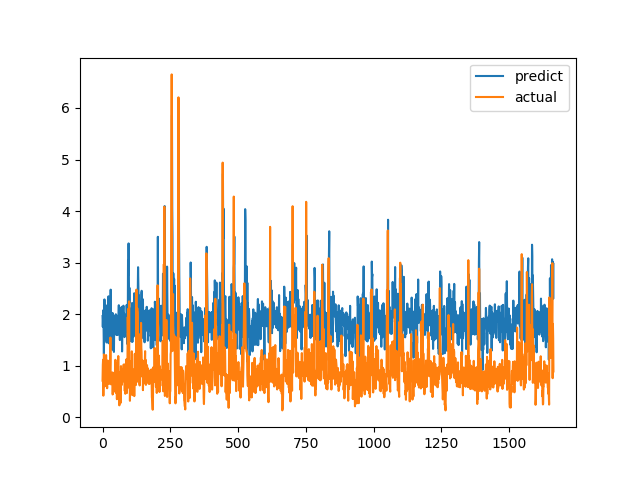

Source data for this figure (header and first rows):
predict, actual
1.963, 0.7094
1.753, 1.015
1.947, 1.116
2.078, 0.4183
1.629, 1.002
1.225, 1.219
1.872, 1.143
2.286, 0.6528
1.781, 0.6747
1.602, 0.601
1.5, 0.6695
1.735, 0.6538
2.155, 0.7814
1.681, 1.206
2.167, 0.8469
1.45, 0.8286
1.893, 0.6482
1.89, 0.5624
1.78, 0.7183
1.831, 1.1
1.942, 0.9542
1.445, 0.729
2.347, 0.6694
1.833, 0.8631
2.071, 0.6465
1.628, 0.8223
1.423, 0.9236
2.004, 0.8301
1.973, 1.067
1.994, 1.546
2.475, 0.6827
1.799, 0.6386
1.963, 0.6464
1.349, 0.6881
1.575, 0.7274
1.767, 0.65
1.31, 0.8694
2.023, 0.4409
1.895, 0.4519
1.519, 0.7575
1.969, 0.4952
1.579, 0.6851
1.267, 0.7244
1.816, 0.8654
1.968, 0.74
1.908, 0.8071
1.881, 0.8204
1.665, 1.114
1.779, 1.109
1.998, 0.4751
1.633, 1.039
1.596, 0.9458
1.759, 0.7878
1.598, 0.3505
1.887, 0.9368
1.949, 0.9868
1.596, 0.647
1.944, 1.03
1.973, 1.187
1.947, 0.9329
... 1,604 more rows
